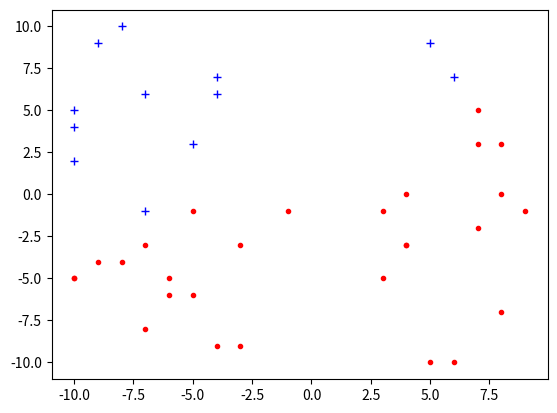

Write the Python code that produced this figure.
import numpy, random
import matplotlib.pyplot as plt

def randomgraph(minX, maxX, minY, maxY, pointNum):
    arr = []
    for x in range(0, pointNum):
        arr.append([random.randint(minX,maxX),random.randint(minY,maxY)])
    return arr

def genrandline(minX, maxX, minY, maxY):
    newminX = (((minX + maxX)/2.0) + minX)/2.0
    newmaxX = (((minX + maxX)/2.0) + maxX)/2.0
    newminY = (((minY + maxY)/2.0) + minY)/2.0
    newmaxY = (((minY + maxY)/2.0) + maxY)/2.0
    p1 = [random.randint(newminX,newmaxX),random.randint(newminY,newmaxY)]
    p2 = [random.randint(newminX,newmaxX),random.randint(newminY,newmaxY)]
    while (p1 == p2):
        p2 = [random.randint(newminX, newmaxX), random.randint(newminY, newmaxY)]
    return p1 + p2

def splitdata(points,line,posside):
    pointsA = []
    pointsB = []
    if(line[0]!=line[2]):
        m = float(line[3]-line[1])/(line[2]-line[0])
        if(m!=0):
            b = line[1] - m * line[0]
            for i in points:
                y = i[1]
                x = (y - b)/m
                if(x <= i[0]):
                    pointsA.append(i)
                else:
                    pointsB.append(i)
        else:
            for i in points:
                yconst = line[1]
                if(yconst <= i[1]):
                    pointsA.append(i)
                else:
                    pointsB.append(i)
    else:
        for i in points:
            xconst = line[0]
            if (xconst <= i[0]):
                pointsA.append(i)
            else:
                pointsB.append(i)
    if(posside=='r'):
        return pointsB,pointsA
    return pointsA,pointsB

points = randomgraph(-10,10,-10,10,40)
line = genrandline(-10,10,-10,10)
pos,neg = splitdata(points,line,'r')
t = numpy.arange(-10, 10, 0.5)
#print(line)
#print(points)
print(pos,neg)
plt.plot(*zip(*pos), marker='+', color='b', ls='')
plt.plot(*zip(*neg), marker='.', color='r', ls='')
#plt.plot([line[0],line[2]],[line[1],line[3]],  color='g')
plt.show()
